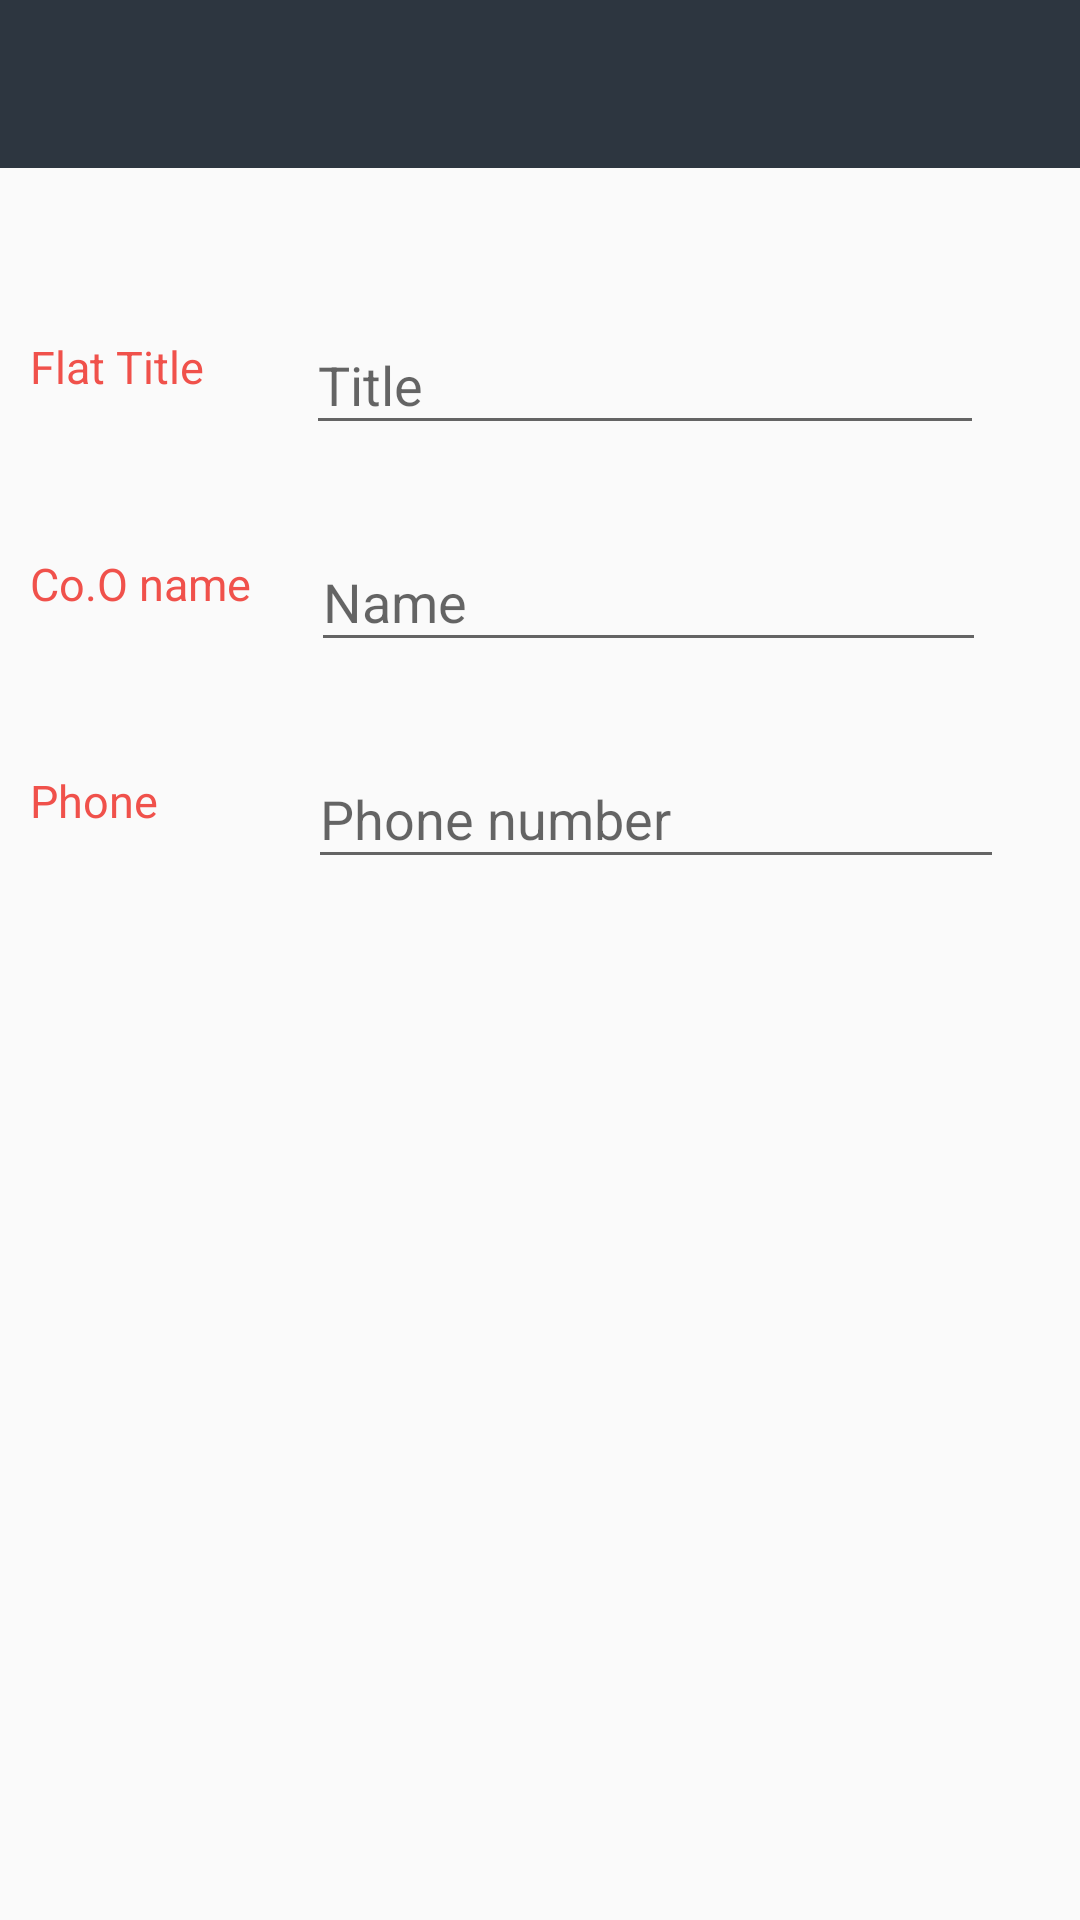

The Android layout XML behind this screen, and the referenced resources:
<!-- AndroidManifest.xml: activity theme AppTheme1 -->
<!-- res/layout/activity_flat_editor.xml -->
<?xml version="1.0" encoding="utf-8"?>
<LinearLayout xmlns:android="http://schemas.android.com/apk/res/android"
    xmlns:app="http://schemas.android.com/apk/res-auto"
    xmlns:tools="http://schemas.android.com/tools"
    android:layout_width="match_parent"
    android:layout_height="match_parent"
    android:orientation="vertical"
    tools:context="com.example.ash.landonus.FlatEditorActivity">
    <android.support.design.widget.AppBarLayout
        android:layout_width="match_parent"
        android:layout_height="wrap_content"
        android:theme="@style/ThemeOverlay.AppCompat.Dark">
        <android.support.v7.widget.Toolbar
            android:layout_width="match_parent"
            android:layout_height="wrap_content"
            android:id="@+id/FEToolbar">

        </android.support.v7.widget.Toolbar>
    </android.support.design.widget.AppBarLayout>

    <LinearLayout
        android:layout_width="wrap_content"
        android:layout_height="wrap_content"
        android:layout_marginTop="30dp"
        android:orientation="horizontal">
        <TextView
            android:layout_width="wrap_content"
            android:layout_height="wrap_content"
            android:layout_gravity="center"
            android:textSize="15sp"
            android:textColor="@color/editorColorAccent"
            android:layout_margin="10dp"
            android:text="Flat Title"/>
        <android.support.design.widget.TextInputLayout
            android:layout_width="240dp"
            android:layout_margin="10dp"
            android:layout_height="wrap_content">
            <EditText
                android:layout_width="match_parent"
                android:layout_height="wrap_content"
                android:hint="Title"
                android:id="@+id/FEtitle"
                android:layout_marginLeft="14dp"/>
        </android.support.design.widget.TextInputLayout>
    </LinearLayout>

    <LinearLayout
        android:layout_width="wrap_content"
        android:layout_height="wrap_content"
        android:orientation="horizontal">
        <TextView
            android:layout_width="wrap_content"
            android:layout_height="wrap_content"
            android:layout_gravity="center"
            android:textSize="15sp"
            android:textColor="@color/editorColorAccent"
            android:layout_margin="10dp"
            android:text="Co.O name"/>
        <android.support.design.widget.TextInputLayout
            android:layout_width="225dp"
            android:layout_margin="10dp"
            android:layout_height="wrap_content">
            <EditText
                android:layout_width="match_parent"
                android:layout_height="wrap_content"
                android:id="@+id/FEName"
                android:hint="Name"/>
        </android.support.design.widget.TextInputLayout>
    </LinearLayout>

    <LinearLayout
        android:layout_width="wrap_content"
        android:layout_height="wrap_content"
        android:orientation="horizontal">
        <TextView
            android:layout_width="wrap_content"
            android:layout_height="wrap_content"
            android:layout_gravity="center"
            android:textSize="15sp"
            android:textColor="@color/editorColorAccent"
            android:layout_margin="10dp"
            android:text="Phone"/>
        <android.support.design.widget.TextInputLayout
            android:layout_width="262dp"
            android:layout_margin="10dp"
            android:layout_height="wrap_content">
            <EditText
                android:layout_width="match_parent"
                android:layout_height="wrap_content"
                android:hint="Phone number"
                android:id="@+id/FENumber"
                android:layout_marginLeft="30dp"/>
        </android.support.design.widget.TextInputLayout>
    </LinearLayout>


</LinearLayout>
<!-- resources referenced by this layout -->
<resources>
  <color name="editorColorAccent">#F0514B</color>
  <style name="AppTheme1" parent="Theme.AppCompat.Light.NoActionBar">
          
          <item name="colorPrimary">@color/editorColorPrimary</item>
          <item name="colorPrimaryDark">@color/editorColorPrimaryDark</item>
          <item name="colorAccent">@color/editorColorAccent</item>
      </style>
  <color name="editorColorPrimary">#2D3640</color>
  <color name="editorColorPrimaryDark">#394450</color>
</resources>
